6-way image classification set "data-gatter" from GitHub (Hyeonjha/AIV_ImageEmbedding); label vocabulary: bold defect, bubble defect, burr defect, damage defect, dot defect, dust defect.

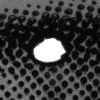
Label: bubble defect

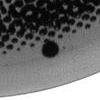
Label: dot defect

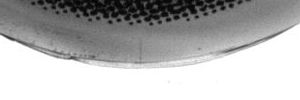
Label: damage defect

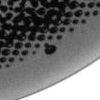
Label: bubble defect

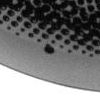
Label: dot defect

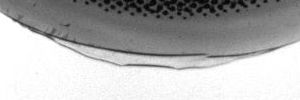
Label: damage defect
